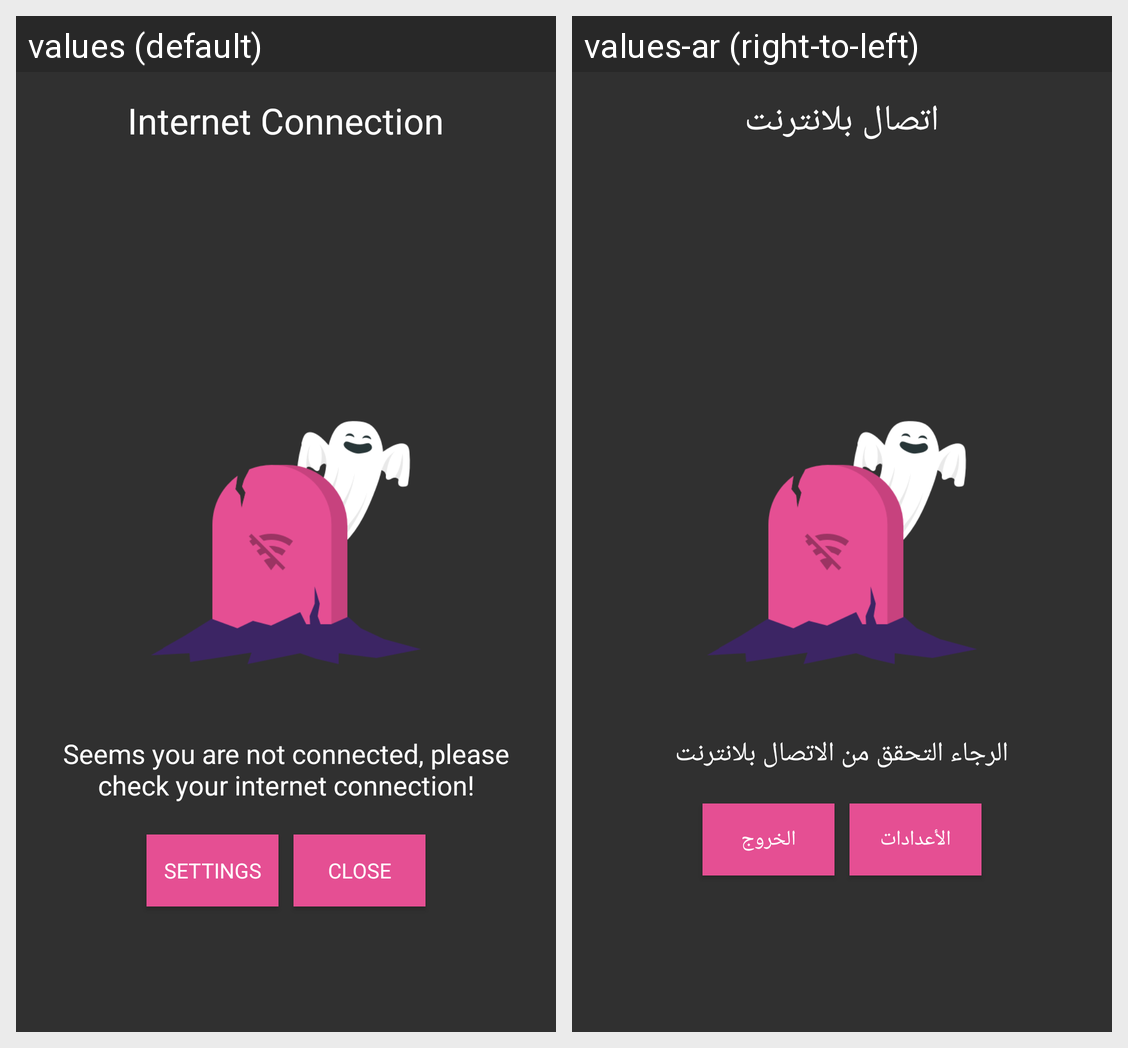

The same Android screen rendered under two of its app's locales, left to right. List the strings drawn on it with the default value and each locale's translation.
Android screen res/layout/activity_connection.xml rendered under 2 locales, left to right: values (default), values-ar (right-to-left). Device: Nexus 5 (rendered at 1080×1920; each locale shown at half size, 540×960, under a caption strip naming it); theme AppTheme.
Strings drawn on this screen, with the default value and each locale's value (text and hints the layout hard-codes, and strings that could not be matched under every locale, appear in the picture but are not listed):

connection
  values: Internet Connection
  values-ar: اتصال بلانترنت

no_connection
  values: Seems you are not connected, please check your internet connection!
  values-ar: الرجاء التحقق من الاتصال بلانترنت

action_settings
  values: Settings
  values-ar: الأعدادات

exit
  values: Close
  values-ar: الخروج
